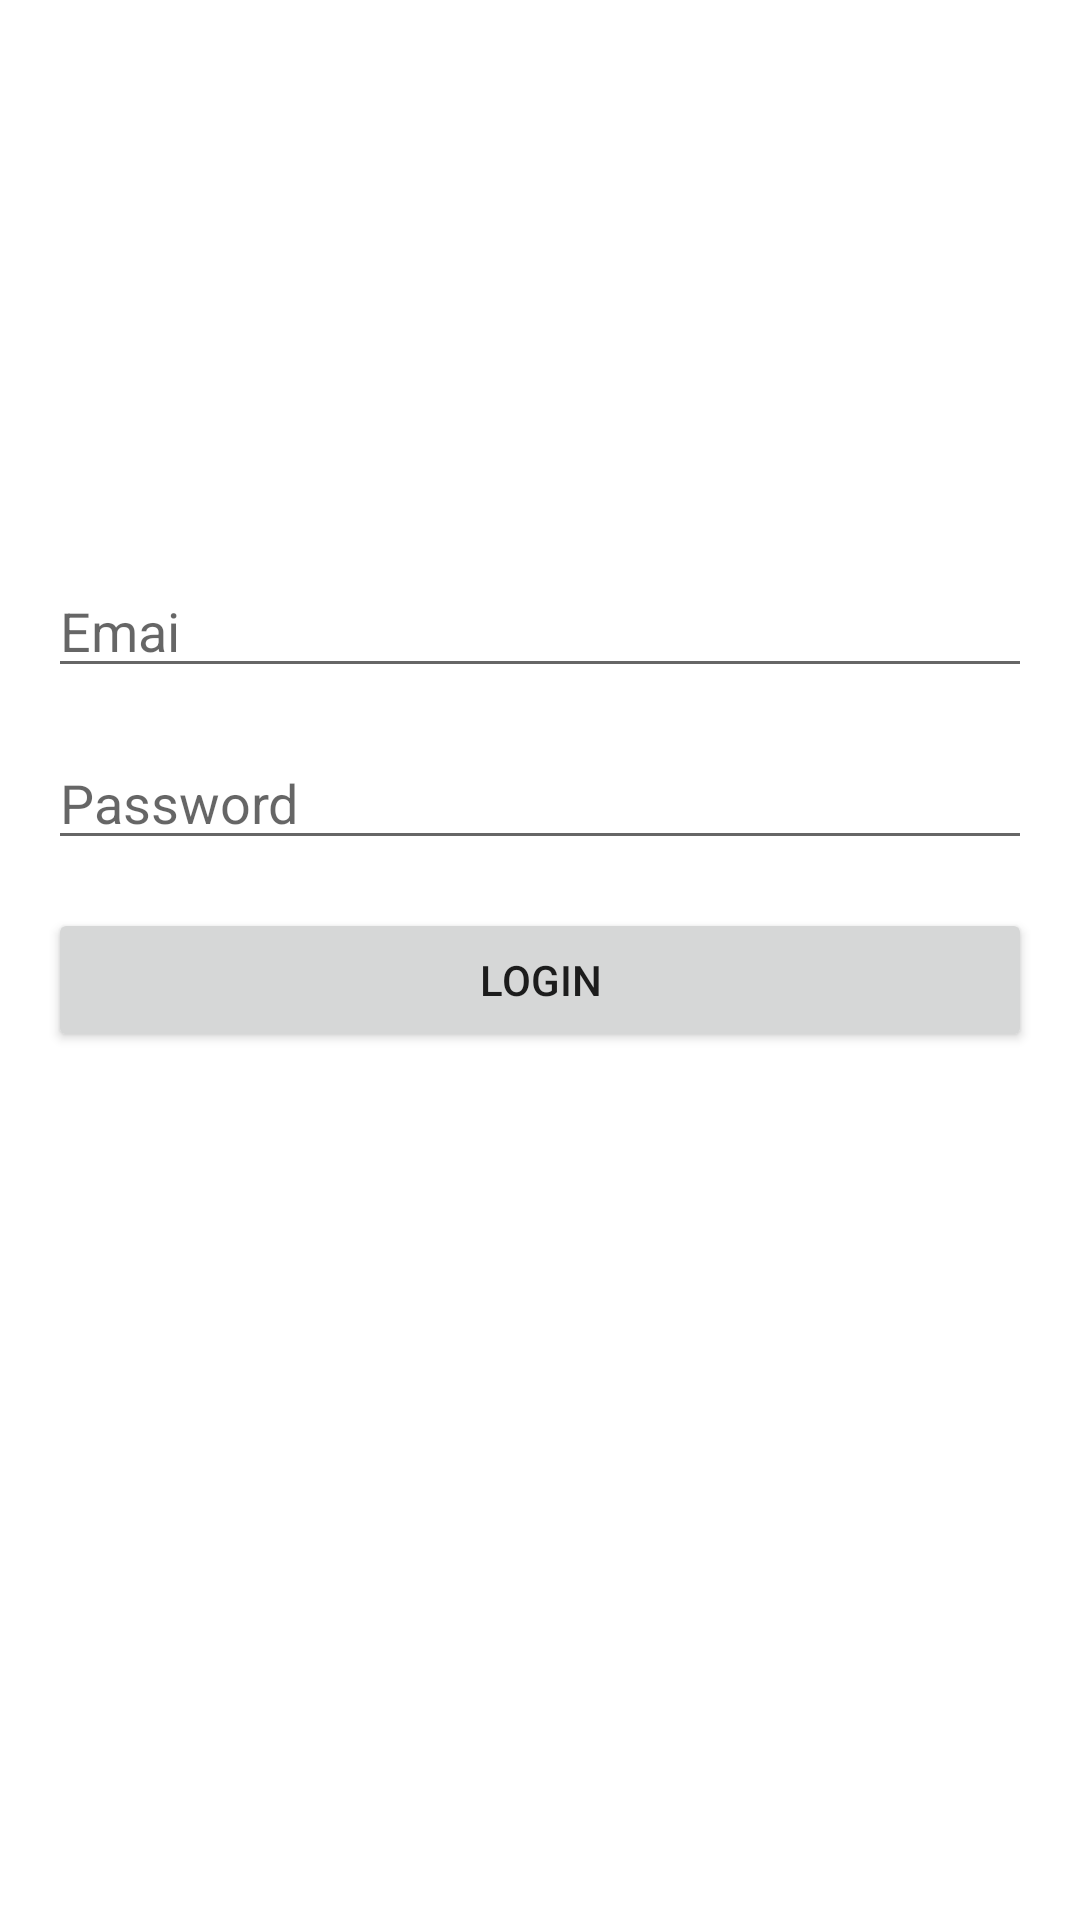

Here is an Android app screen rendered from its layout file. Give the layout XML and the strings, colors and styles it references.
<!-- AndroidManifest.xml: application theme Theme.NetPractical -->
<!-- res/layout/activity_login.xml -->
<?xml version="1.0" encoding="utf-8"?>
<androidx.constraintlayout.widget.ConstraintLayout xmlns:android="http://schemas.android.com/apk/res/android"
    xmlns:app="http://schemas.android.com/apk/res-auto"
    xmlns:tools="http://schemas.android.com/tools"
    android:id="@+id/main"
    android:layout_width="match_parent"
    android:layout_height="match_parent"
    tools:context=".activity.LoginActivity">

    <EditText
        android:id="@+id/emailInput"
        android:layout_width="0dp"
        android:layout_height="wrap_content"
        android:layout_marginStart="16dp"
        android:layout_marginTop="188dp"
        android:layout_marginEnd="16dp"
        android:ems="10"
        android:hint="Emai"
        android:inputType="textEmailAddress"
        app:layout_constraintEnd_toEndOf="parent"
        app:layout_constraintHorizontal_bias="0.0"
        app:layout_constraintStart_toStartOf="parent"
        app:layout_constraintTop_toTopOf="parent" />

    <EditText
        android:id="@+id/passwordInput"
        android:layout_width="0dp"
        android:layout_height="wrap_content"
        android:layout_marginTop="16dp"
        android:ems="10"
        android:hint="Password"
        android:inputType="textPassword"
        app:layout_constraintEnd_toEndOf="@+id/emailInput"
        app:layout_constraintHorizontal_bias="0.497"
        app:layout_constraintStart_toStartOf="@+id/emailInput"
        app:layout_constraintTop_toBottomOf="@+id/emailInput" />

    <Button
        android:id="@+id/button"
        android:layout_width="0dp"
        android:layout_height="wrap_content"
        android:layout_marginTop="16dp"
        android:text="Login"
        app:layout_constraintEnd_toEndOf="@+id/passwordInput"
        app:layout_constraintStart_toStartOf="@+id/passwordInput"
        app:layout_constraintTop_toBottomOf="@+id/passwordInput" />
</androidx.constraintlayout.widget.ConstraintLayout>
<!-- resources referenced by this layout -->
<resources>
  <style name="Theme.NetPractical" parent="Theme.MaterialComponents.DayNight.DarkActionBar">
          
          <item name="colorPrimary">@color/purple_500</item>
          <item name="colorPrimaryVariant">@color/purple_700</item>
          <item name="colorOnPrimary">@color/white</item>
          
          <item name="colorSecondary">@color/teal_200</item>
          <item name="colorSecondaryVariant">@color/teal_700</item>
          <item name="colorOnSecondary">@color/black</item>
          
          <item name="android:statusBarColor">?attr/colorPrimaryVariant</item>
          
      </style>
  <!-- not gathered from this repository: default colours our renderer supplied (Android Studio template values) -->
  <color name="purple_500">#FF6200EE</color>
  <color name="purple_700">#FF3700B3</color>
  <color name="teal_200">#FF03DAC5</color>
  <color name="teal_700">#FF018786</color>
  <color name="black">#FF000000</color>
  <color name="white">#FFFFFFFF</color>
</resources>
